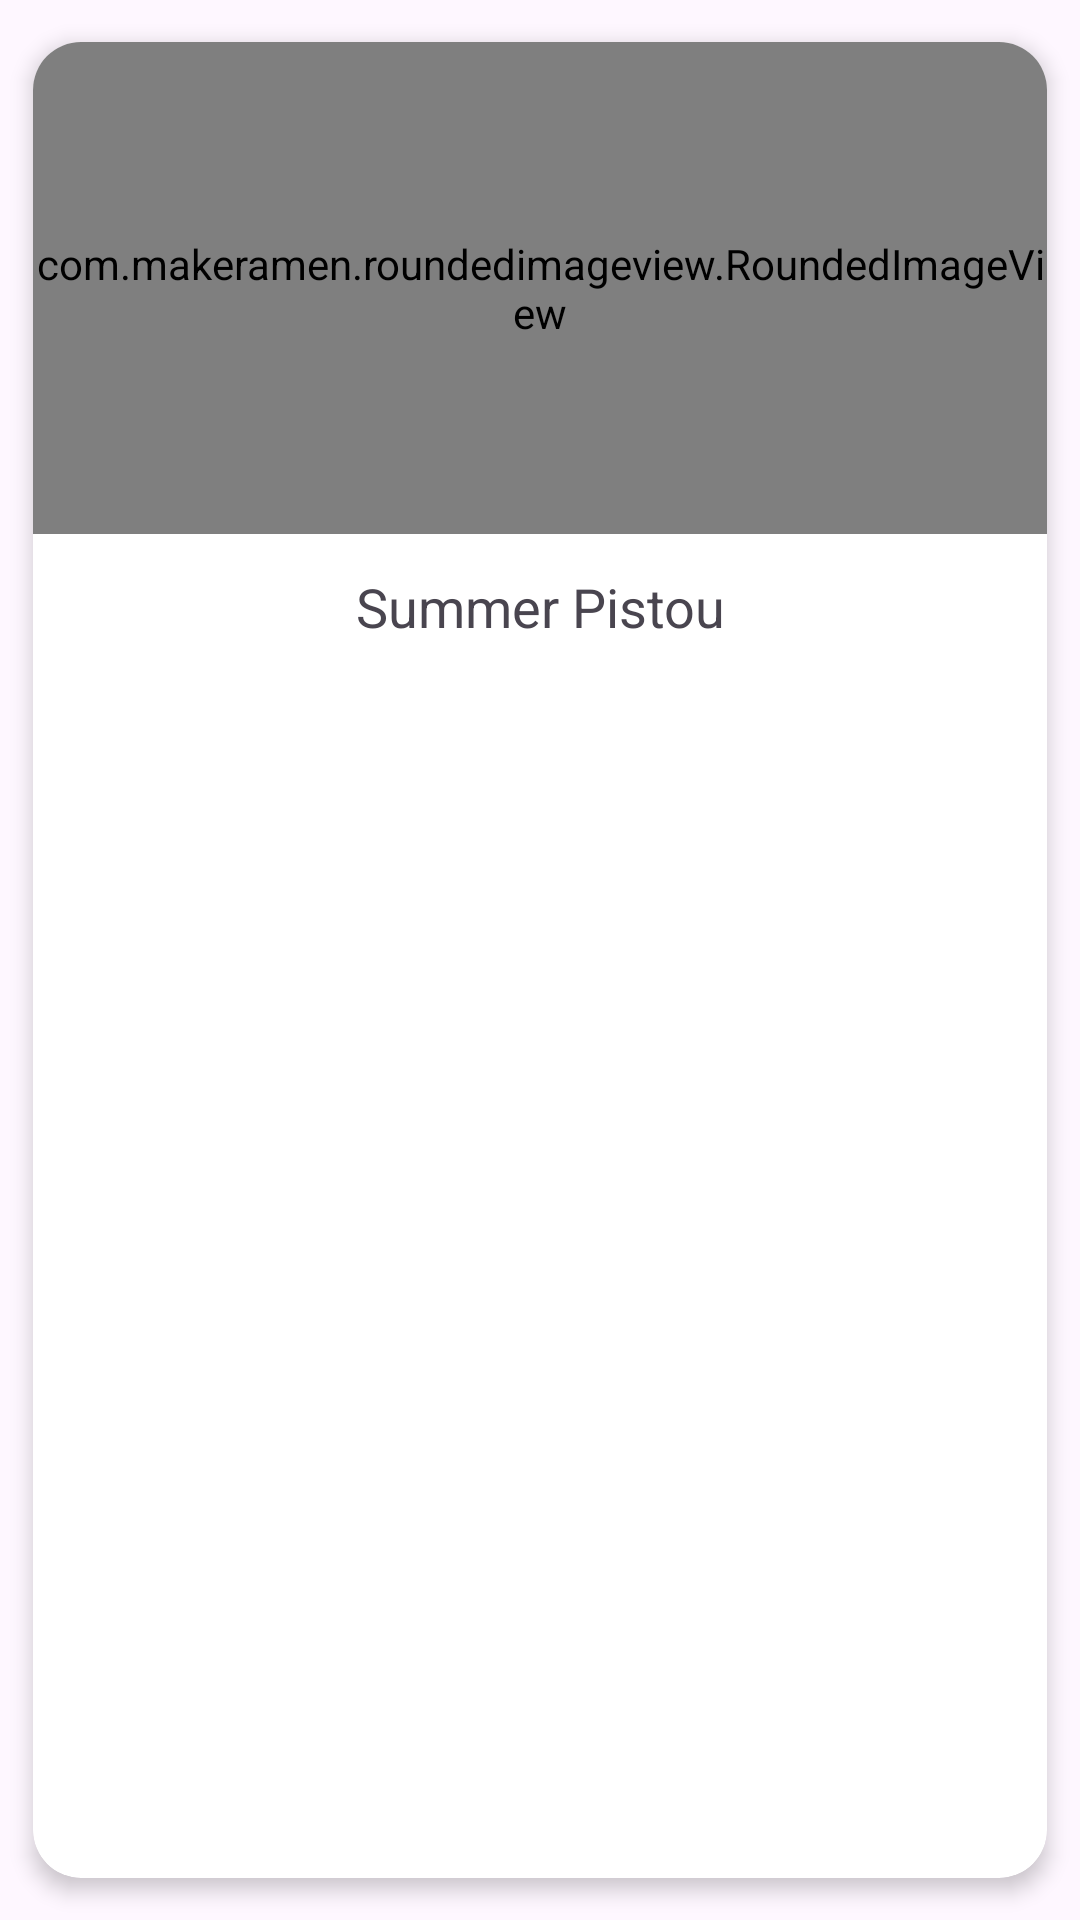

Reconstruct the res/layout file that produces this screen, plus the resources it refers to.
<!-- AndroidManifest.xml: application theme Theme.FoodFusion -->
<!-- res/layout/home_meal.xml -->
<?xml version="1.0" encoding="utf-8"?>
<androidx.cardview.widget.CardView xmlns:android="http://schemas.android.com/apk/res/android"
    xmlns:app="http://schemas.android.com/apk/res-auto"
    android:id="@+id/carView_home_meal"
    android:layout_width="match_parent"
    android:layout_height="wrap_content"
    app:cardCornerRadius="16dp"
    app:cardElevation="4dp"
    app:cardMaxElevation="6dp"
    app:cardUseCompatPadding="true">

    <androidx.constraintlayout.widget.ConstraintLayout
        android:layout_width="match_parent"
        android:layout_height="wrap_content">

        <com.makeramen.roundedimageview.RoundedImageView
            android:id="@+id/imageViewHomeMeal"
            android:layout_width="match_parent"
            android:layout_height="164dp"
            android:scaleType="fitXY"
            android:src="@drawable/molokhia"
            app:layout_constraintEnd_toEndOf="parent"
            app:layout_constraintStart_toStartOf="parent"
            app:layout_constraintTop_toTopOf="parent"
            app:riv_corner_radius_top_left="16dp"
            app:riv_corner_radius_top_right="16dip" />

        <TextView
            android:id="@+id/textViewHomeMealName"
            android:layout_width="0dp"
            android:layout_height="wrap_content"
            android:layout_marginHorizontal="8dp"
            android:layout_marginVertical="12dp"
            android:layout_marginStart="32dp"
            android:layout_marginEnd="32dp"
            android:gravity="center"
            android:text="@string/meal_title_home_name"
            android:textSize="18sp"
            app:layout_constraintBottom_toBottomOf="parent"
            app:layout_constraintEnd_toEndOf="parent"
            app:layout_constraintHorizontal_chainStyle="spread_inside"
            app:layout_constraintStart_toStartOf="parent"
            app:layout_constraintTop_toBottomOf="@+id/imageViewHomeMeal" />

    </androidx.constraintlayout.widget.ConstraintLayout>


</androidx.cardview.widget.CardView>
<!-- resources referenced by this layout -->
<resources>
  <!-- drawable molokhia: jpg bitmap (drawable, 169191 bytes) -->
  <string name="meal_title_home_name">Summer Pistou</string>
  <style name="Theme.FoodFusion" parent="Base.Theme.FoodFusion" />
  <style name="Base.Theme.FoodFusion" parent="Theme.Material3.DayNight.NoActionBar">
          
          
          <item name="colorPrimary">@color/green</item>
          <item name="colorPrimaryVariant">@color/background</item>
  
      </style>
  <color name="green">#32B768</color>
</resources>
